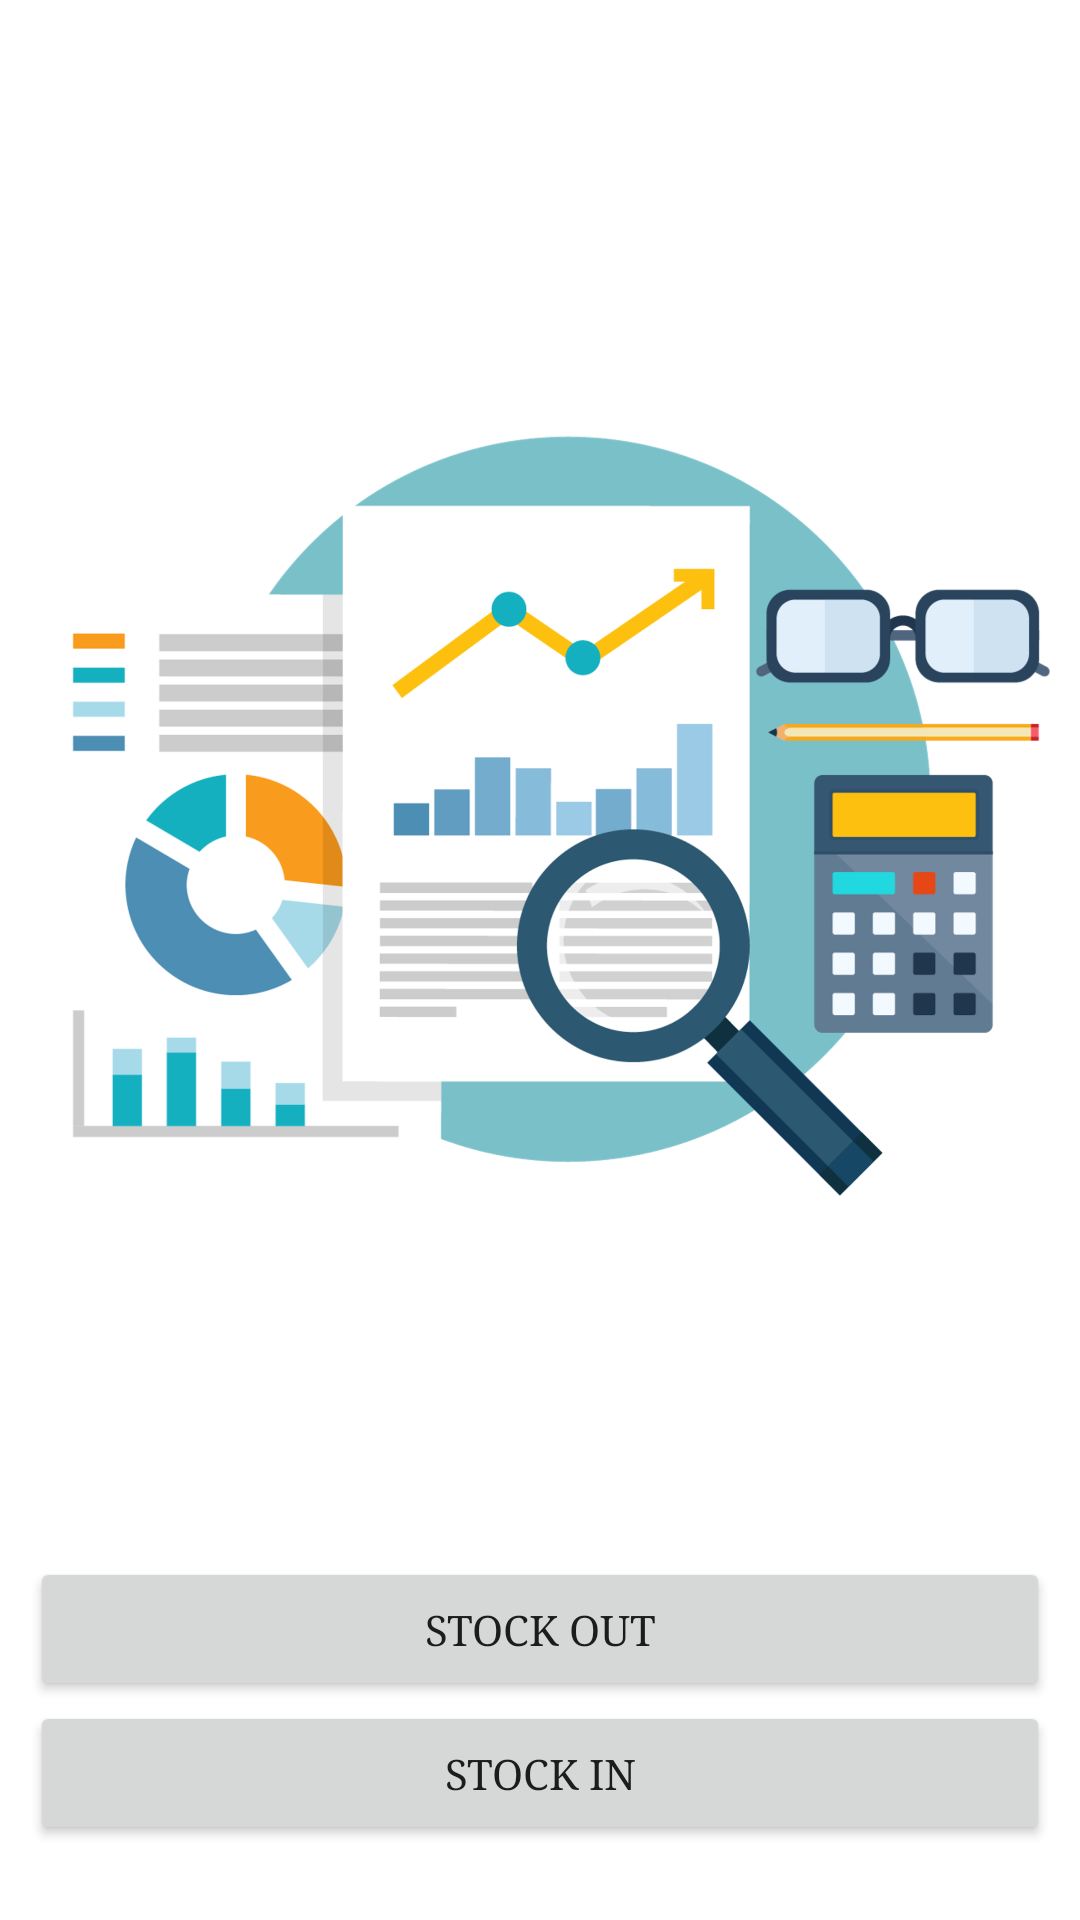

Android layout source for this screen:
<!-- AndroidManifest.xml: application theme Theme.CargoLite -->
<!-- res/layout/activity_visualisation.xml -->
<?xml version="1.0" encoding="utf-8"?>
<LinearLayout xmlns:android="http://schemas.android.com/apk/res/android"
    xmlns:app="http://schemas.android.com/apk/res-auto"
    android:orientation="vertical"
    android:gravity="center"
    android:padding="10dp"
    xmlns:tools="http://schemas.android.com/tools"
    android:layout_width="match_parent"
    android:layout_height="match_parent"
    tools:context=".Visualisation">

    <ImageView
        android:id="@+id/imageView"
        android:layout_width="wrap_content"
        android:layout_height="494dp"
        app:srcCompat="@drawable/analysis_pic" />

    <Button
        android:id="@+id/buttonBarChart"
        android:layout_width="match_parent"
        android:layout_height="wrap_content"
        android:fontFamily="serif"
        android:text="@string/stockOut" />

    <Button
        android:id="@+id/buttonPieChart"
        android:layout_width="match_parent"
        android:layout_height="wrap_content"
        android:fontFamily="serif"
        android:text="@string/stockIn" />

</LinearLayout>
<!-- resources referenced by this layout -->
<resources>
  <!-- drawable analysis_pic: png bitmap (drawable-hdpi, 246847 bytes) -->
  <string name="stockIn">Stock In</string>
  <string name="stockOut">Stock Out</string>
  <style name="Theme.CargoLite" parent="Theme.MaterialComponents.DayNight.DarkActionBar">
          
          <item name="colorPrimary">@color/brown</item>
          <item name="colorPrimaryVariant">@color/brown</item>
          <item name="colorOnPrimary">@color/white</item>
          
          <item name="colorSecondary">@color/darkbrown</item>
          <item name="colorSecondaryVariant">@color/darkbrown</item>
          <item name="colorOnSecondary">@color/white</item>
          
          <item name="android:statusBarColor" tools:targetApi="l">?attr/colorPrimaryVariant</item>
          
      </style>
  <color name="brown">#735E59</color>
  <color name="white">#FFFFFFFF</color>
  <color name="darkbrown">#654321</color>
</resources>
